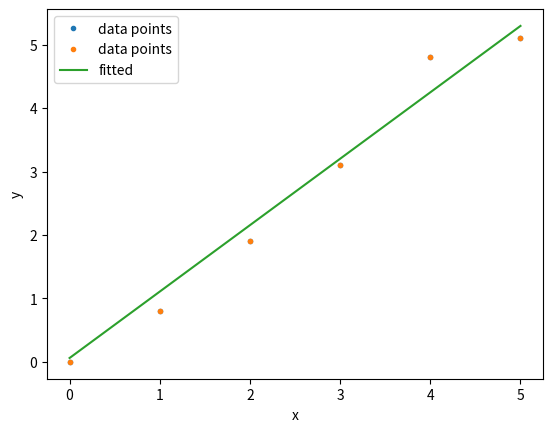

Source code (Python):
# -*- coding: utf-8 -*-
"""CoE202_note03b_ACTIVITY_linear_fitting_1D_GD_np.ipynb

Automatically generated by Colaboratory.

Original file is located at
    https://colab.research.google.com/<link-removed>

# [CoE202] note 03b. Linear regression using gradient descent

- Class Date : 2021.03.18.
- Office Hour : -----------
- If you have any questions, upload on KLMS Q&A board, or ask directly at the TA office hours (Zoom)

## 1. Linear regression 
Given data points (x, y), we want to find linear estimator that fits well on the data.
"""

# this is just an annotation
import numpy as np # this is for importing numpy library (and we will use abbreviation np for that)
import matplotlib.pyplot as plt # this is for importing matplotlib.pyplot (library for graph plot)

# data points
x = np.array([0.0, 1.0, 2.0, 3.0,  4.0,  5.0]) 
y = np.array([0.0, 0.8, 1.9, 3.1, 4.8, 5.1])

# plot data points
plt.plot(x, y, '.', label = 'data points')
plt.ylabel('y')
plt.xlabel('x')
plt.legend(loc='upper left')

"""## 1-1. Linear regression with gradient descent

Let's first define a function that converts our data into the matrix form.
"""

def linear_features(x, K):    
    # X: inputs of size N x 1
    # K: dimension of input data x
    # computes the feature matrix Phi (N x (K+1))    
    X = x.reshape(-1, K)  # 6 x K vector, N=6, D=K
    N, D = X.shape    
    X_aug = np.hstack([np.ones((N, 1)), X])  # augmented X of size 6 x (K+1)
    return X_aug

def vectorize_y(y)    :
    y_vec = y.reshape(-1, 1)  # 6 x 1 vector, N=6
    return y_vec

# convert our data into matrix form
X_aug = linear_features(x, 1)
y_vec = vectorize_y(y)

"""Below, we are going to define two functions.

np_linearfit: find the parameters using the closed form solution.

no_linearfit_gd: find the parameters using gradient desecnt.
"""

# closed form linear fitting
def np_linearfit(X_aug, y):    
    # X: m x 2 matrix of training inputs
    # y: m x 1 vector of training targets/observations
    # returns: coefficients  (2 x 1)
    
    theta = (np.linalg.inv(X_aug.T @ X_aug) @ X_aug.T) @ y

    return theta

# linear fitting using gradient descent
def np_linearfit_gd(X_aug, y_vec):    
    # X: m x 2 matrix of training inputs
    # y: m x 1 vector of training targets/observations
    # returns: coefficients  (2 x 1)
    
    # set the learning rate
    alpha =  0.001
    # set the number of iterations
    num_iter =  800
    
    theta = np.zeros((2, 1))

    # iteratively apply gradient descent
    for i in range(num_iter):
        # calculate gradients
        grad_L = 0.5 * ( X_aug.T @ ((X_aug@theta)- y_vec))

        # update theta
        theta = theta - grad_L*alpha


    return theta

"""Let's try running np_linearfit_gd.
We can compare the results from np_linearfit and np_linearfit_gd.
"""

# run fitting
p_coeff = np_linearfit_gd(X_aug, y_vec) # obtain p_coeff by using np_linearfit function
p = np.poly1d([p_coeff[1,0], p_coeff[0,0]]) # convert p_coeff to polynomial instance using np.poly1d function
print(p)

# plot results
xp = np.linspace(0, 5, 100) 
plt.plot(x, y, '.', label = 'data points') # plot data points
plt.plot(xp, p(xp), label = 'fitted')     # plot fitted curve
plt.ylabel('y')
plt.xlabel('x')
plt.legend(loc='upper left')